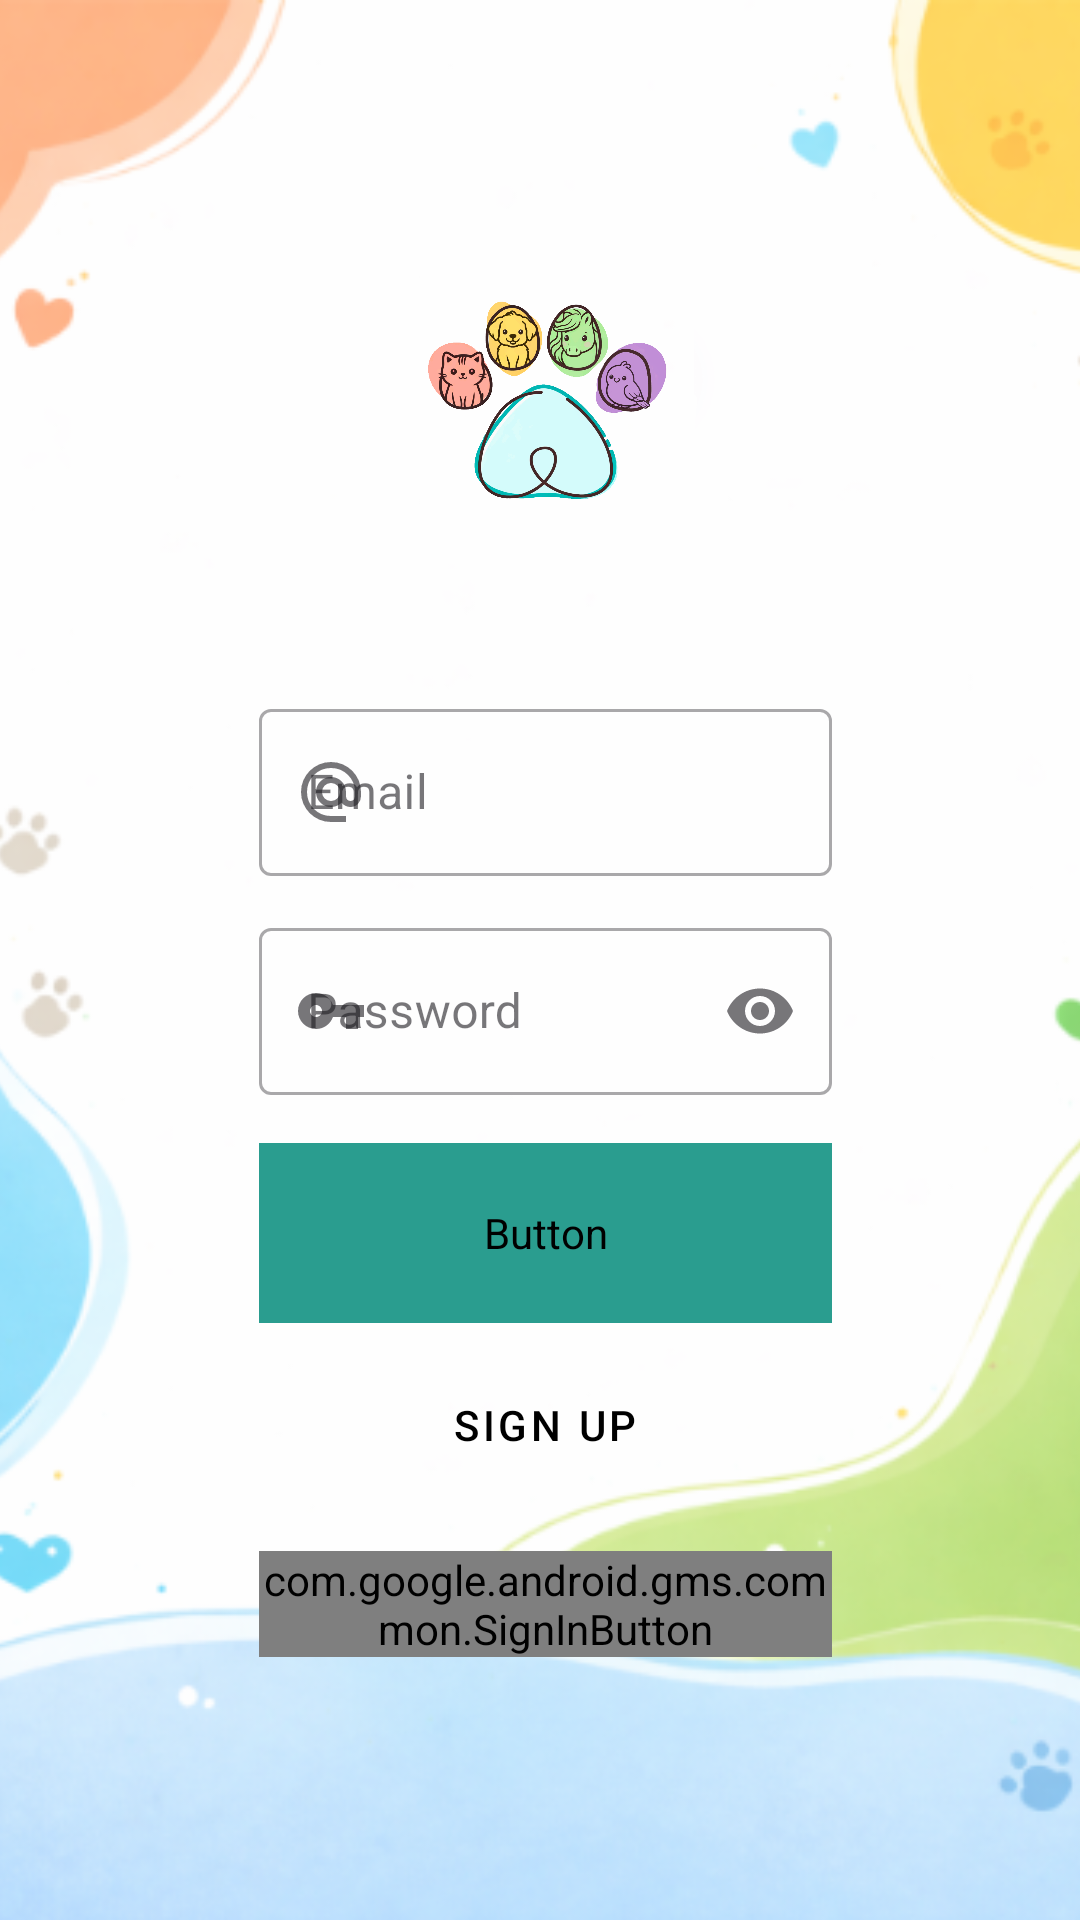

Write the Android layout XML for this screen, with the resource values it uses.
<!-- AndroidManifest.xml: application theme Theme.PetFect -->
<!-- res/layout/activity_login.xml -->
<androidx.constraintlayout.widget.ConstraintLayout xmlns:android="http://schemas.android.com/apk/res/android"
    xmlns:app="http://schemas.android.com/apk/res-auto"
    android:id="@+id/main"
    android:layout_width="match_parent"
    android:layout_height="match_parent">
    
    <ImageView
        android:id="@+id/overlay_image"
        android:layout_width="0dp"
        android:layout_height="0dp"
        android:scaleType="centerCrop"
        android:src="@drawable/imgfondo"
        app:layout_constraintBottom_toBottomOf="parent"
        app:layout_constraintEnd_toEndOf="parent"
        app:layout_constraintStart_toStartOf="parent"
        app:layout_constraintTop_toTopOf="parent" />
    
    <androidx.constraintlayout.widget.Guideline
        android:id="@+id/guideline_start"
        android:layout_width="wrap_content"
        android:layout_height="wrap_content"
        android:orientation="vertical"
        app:layout_constraintGuide_percent="0.24" />

    <androidx.constraintlayout.widget.Guideline
        android:id="@+id/guideline_end"
        android:layout_width="wrap_content"
        android:layout_height="wrap_content"
        android:orientation="vertical"
        app:layout_constraintGuide_percent="0.77" />

    <androidx.constraintlayout.widget.Guideline
        android:id="@+id/guideline_bottom"
        android:layout_width="wrap_content"
        android:layout_height="wrap_content"
        android:orientation="horizontal"
        app:layout_constraintGuide_percent="0.9" />
    
    <ImageView
        android:id="@+id/iconopng"
        android:layout_width="170dp"
        android:layout_height="170dp"
        android:layout_marginTop="45dp"
        android:src="@drawable/logologin"
        app:layout_constraintEnd_toEndOf="parent"
        app:layout_constraintStart_toStartOf="parent"
        app:layout_constraintTop_toTopOf="parent" />
    
    <com.google.android.material.textfield.TextInputLayout
        android:id="@+id/tilUser"
        style="@style/Widget.MaterialComponents.TextInputLayout.OutlinedBox"
        android:layout_width="0dp"
        android:layout_height="wrap_content"
        android:layout_marginTop="16dp"
        android:background="#80FFFFFF"
        android:hint="@string/email"
        app:layout_constraintEnd_toEndOf="@id/guideline_end"
        app:layout_constraintStart_toStartOf="@id/guideline_start"
        app:layout_constraintTop_toBottomOf="@id/iconopng"
        app:startIconDrawable="@drawable/email">

        <com.google.android.material.textfield.TextInputEditText
            android:id="@+id/etUser"
            android:layout_width="match_parent"
            android:layout_height="wrap_content"
            android:inputType="textEmailAddress"
            android:textColor="@color/black"
            android:textColorHint="@color/black" />
    </com.google.android.material.textfield.TextInputLayout>
    
    <com.google.android.material.textfield.TextInputLayout
        android:id="@+id/tilPass"
        style="@style/Widget.MaterialComponents.TextInputLayout.OutlinedBox"
        android:layout_width="0dp"
        android:layout_height="wrap_content"
        android:layout_marginTop="12dp"
        android:background="#80FFFFFF"
        android:hint="@string/password"
        app:endIconMode="password_toggle"
        app:layout_constraintEnd_toEndOf="@id/guideline_end"
        app:layout_constraintStart_toStartOf="@id/guideline_start"
        app:layout_constraintTop_toBottomOf="@id/tilUser"
        app:startIconDrawable="@drawable/llavecita">

        <com.google.android.material.textfield.TextInputEditText
            android:id="@+id/etPass"
            android:layout_width="match_parent"
            android:layout_height="wrap_content"
            android:inputType="textPassword"
            android:textColor="@color/black"
            android:textColorHint="@color/black" />
    </com.google.android.material.textfield.TextInputLayout>
    
    <Button
        android:id="@+id/login"
        style="@style/BotonPetFect"
        android:layout_width="0dp"
        android:layout_height="60dp"
        android:layout_marginTop="16dp"
        android:onClick="SignLogin"
        android:text="@string/login"
        app:layout_constraintEnd_toEndOf="@id/guideline_end"
        app:layout_constraintStart_toStartOf="@id/guideline_start"
        app:layout_constraintTop_toBottomOf="@id/tilPass" />
    
    <Button
        android:id="@+id/signup"
        style="@style/Widget.MaterialComponents.Button.OutlinedButton"
        android:layout_width="0dp"
        android:layout_height="60dp"
        android:layout_marginTop="4dp"
        android:onClick="OpenSignup"
        android:text="@string/sign_up"
        android:textColor="@color/black"
        app:layout_constraintEnd_toEndOf="@id/guideline_end"
        app:layout_constraintStart_toStartOf="@id/guideline_start"
        app:layout_constraintTop_toBottomOf="@id/login" />
    
    <com.google.android.gms.common.SignInButton
        android:id="@+id/btnGoogle"
        android:layout_width="0dp"
        android:layout_height="wrap_content"
        android:layout_marginTop="12dp"
        android:layout_marginBottom="16dp"
        app:layout_constraintEnd_toEndOf="@id/guideline_end"
        app:layout_constraintStart_toStartOf="@id/guideline_start"
        app:layout_constraintTop_toBottomOf="@id/signup" />
</androidx.constraintlayout.widget.ConstraintLayout>
<!-- resources referenced by this layout -->
<resources>
  <color name="black">#FF000000</color>
  <!-- drawable email (drawable) -->
  <vector xmlns:android="http://schemas.android.com/apk/res/android"
      android:height="24dp"
      android:tint="@color/cian_oscuro_iconos"
      android:viewportHeight="960"
      android:viewportWidth="960"
      android:width="24dp">
        
      <path
          android:fillColor="@color/cian_oscuro_iconos"
          android:pathData="M480,880Q397,880 324,848.5Q251,817 197,763Q143,709 111.5,636Q80,563 80,480Q80,397 111.5,324Q143,251 197,197Q251,143 324,111.5Q397,80 480,80Q563,80 636,111.5Q709,143 763,197Q817,251 848.5,324Q880,397 880,480L880,538Q880,597 839.5,638.5Q799,680 740,680Q705,680 674,665Q643,650 622,622Q593,651 556.5,665.5Q520,680 480,680Q397,680 338.5,621.5Q280,563 280,480Q280,397 338.5,338.5Q397,280 480,280Q563,280 621.5,338.5Q680,397 680,480L680,538Q680,564 697,582Q714,600 740,600Q766,600 783,582Q800,564 800,538L800,480Q800,346 707,253Q614,160 480,160Q346,160 253,253Q160,346 160,480Q160,614 253,707Q346,800 480,800L680,800L680,880L480,880ZM480,600Q530,600 565,565Q600,530 600,480Q600,430 565,395Q530,360 480,360Q430,360 395,395Q360,430 360,480Q360,530 395,565Q430,600 480,600Z"/>
      
  </vector>
  <!-- drawable imgfondo: png bitmap (drawable, 103140 bytes) -->
  <!-- drawable llavecita (drawable) -->
  <vector xmlns:android="http://schemas.android.com/apk/res/android"
      android:height="24dp"
      android:tint="@color/cian_oscuro_iconos"
      android:viewportHeight="24"
      android:viewportWidth="24"
      android:width="24dp">
        
      <path
          android:fillColor="@color/cian_oscuro_iconos"
          android:pathData="M12.65,10C11.83,7.67 9.61,6 7,6c-3.31,0 -6,2.69 -6,6s2.69,6 6,6c2.61,0 4.83,-1.67 5.65,-4H17v4h4v-4h2v-4H12.65zM7,14c-1.1,0 -2,-0.9 -2,-2s0.9,-2 2,-2 2,0.9 2,2 -0.9,2 -2,2z"/>
      
  </vector>
  <!-- drawable logologin: png bitmap (drawable, 651577 bytes) -->
  <string name="email">Email</string>
  <string name="login">LOGIN</string>
  <string name="password">Password</string>
  <string name="sign_up">SIGN UP</string>
  <style name="BotonPetFect" parent="Widget.MaterialComponents.Button.OutlinedButton">
          <item name="android:backgroundTint">@color/cian_botones</item>
          <item name="android:textColor">#FFFFFF</item>
          <item name="android:fontFamily">@font/baloo_2</item>
      </style>
  <style name="Theme.PetFect" parent="Base.Theme.PetFect">
          
      </style>
  <color name="cian_oscuro_iconos">#0D4F52</color>
  <color name="cian_botones">#2A9D8F</color>
  <style name="Base.Theme.PetFect" parent="Theme.Material3.DayNight.NoActionBar">
          
          
      </style>
</resources>
